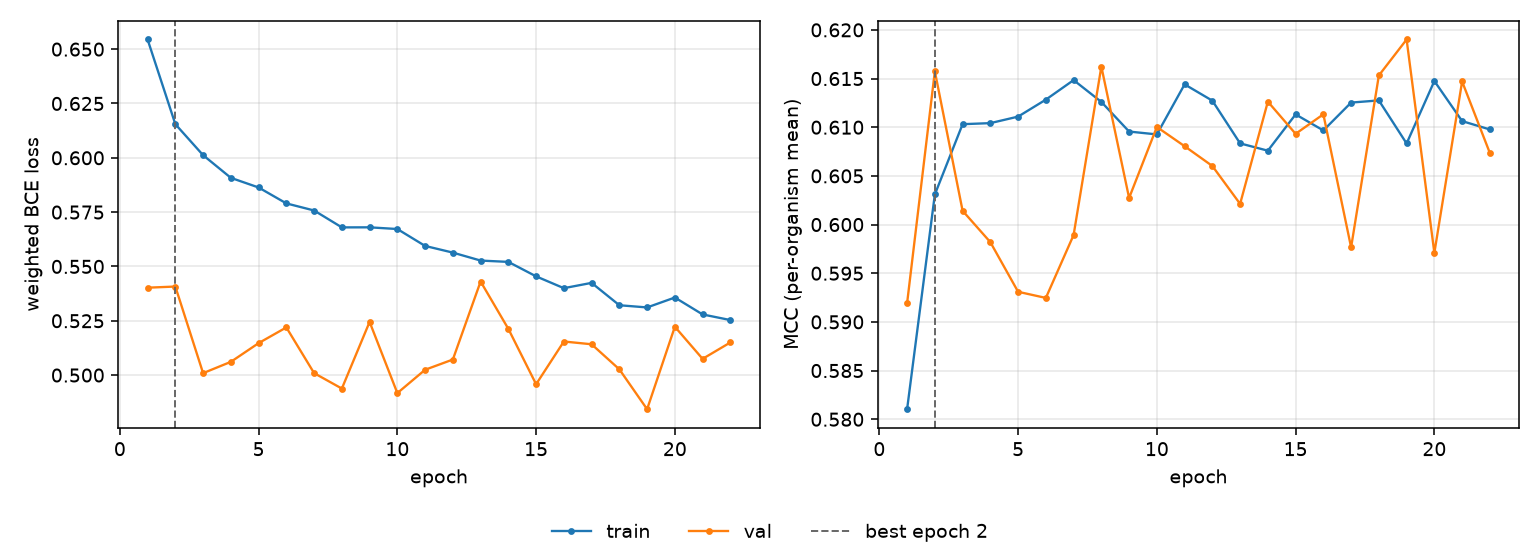

Data behind this chart, as committed beside it:
epoch, tr_loss, vl_loss, tr_mcc, vl_mcc, is_best
1, 0.6544, 0.5402, 0.581, 0.5919, False
2, 0.6155, 0.5407, 0.6031, 0.6157, True
3, 0.6012, 0.5009, 0.6103, 0.6014, False
4, 0.5908, 0.5061, 0.6104, 0.5982, False
5, 0.5863, 0.5147, 0.6111, 0.5931, False
6, 0.579, 0.5219, 0.6128, 0.5925, False
7, 0.5757, 0.5009, 0.6148, 0.5989, False
8, 0.568, 0.4938, 0.6126, 0.6162, False
9, 0.568, 0.5245, 0.6096, 0.6027, False
10, 0.5672, 0.4917, 0.6093, 0.61, False
11, 0.5594, 0.5025, 0.6144, 0.608, False
12, 0.5564, 0.5072, 0.6127, 0.606, False
13, 0.5527, 0.5431, 0.6083, 0.6021, False
14, 0.5521, 0.5213, 0.6076, 0.6126, False
15, 0.5454, 0.4958, 0.6113, 0.6093, False
16, 0.54, 0.5155, 0.6097, 0.6113, False
17, 0.5424, 0.5142, 0.6125, 0.5977, False
18, 0.5321, 0.5027, 0.6128, 0.6153, False
19, 0.5311, 0.4843, 0.6083, 0.619, False
20, 0.5357, 0.5223, 0.6147, 0.5971, False
21, 0.5279, 0.5075, 0.6106, 0.6147, False
22, 0.5253, 0.515, 0.6098, 0.6073, False
